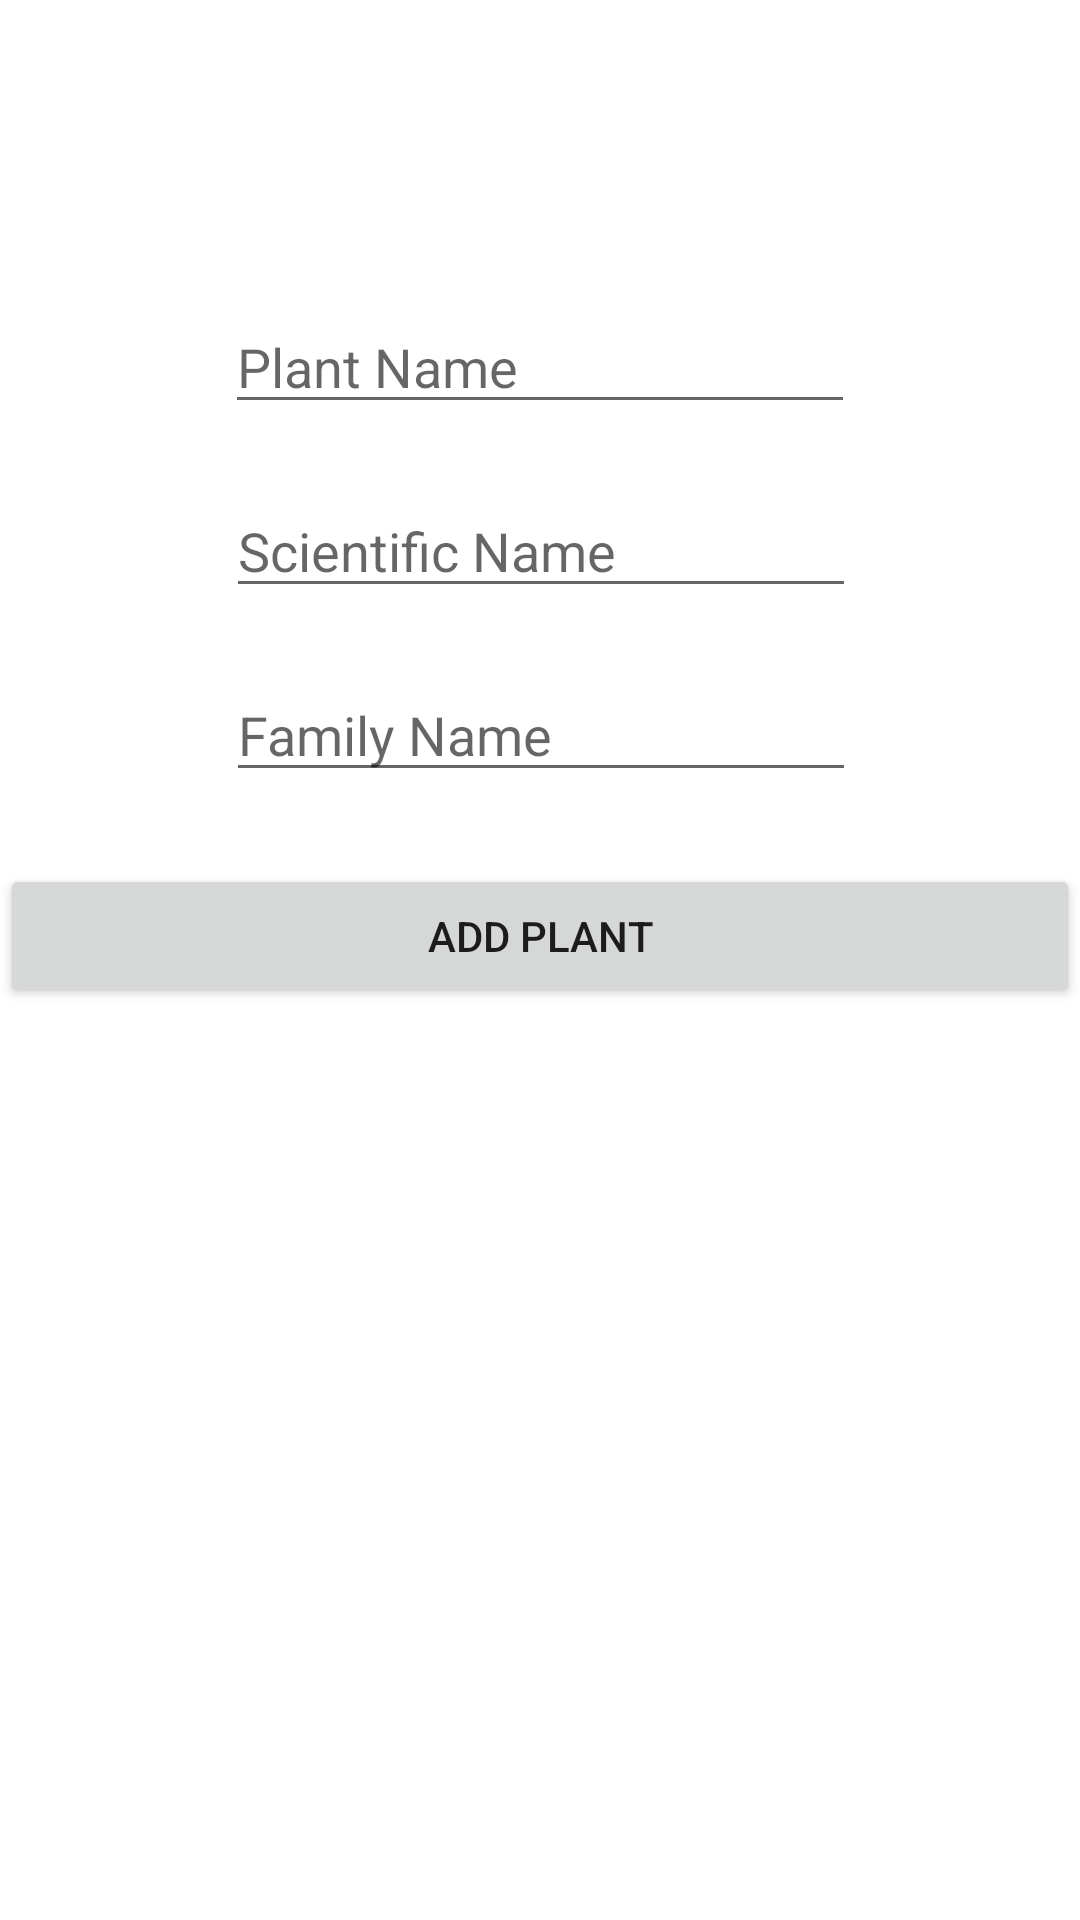

Reconstruct the res/layout file that produces this screen, plus the resources it refers to.
<!-- AndroidManifest.xml: application theme Theme.CS394_HW_PlantApp -->
<!-- res/layout/fragment_add.xml -->
<?xml version="1.0" encoding="utf-8"?>
<androidx.constraintlayout.widget.ConstraintLayout xmlns:android="http://schemas.android.com/apk/res/android"
    xmlns:app="http://schemas.android.com/apk/res-auto"
    xmlns:tools="http://schemas.android.com/tools"
    android:layout_width="match_parent"
    android:layout_height="match_parent"
    tools:context=".fragments.add.AddFragment">

    <EditText
        android:id="@+id/editTextTextPersonName4"
        android:layout_width="wrap_content"
        android:layout_height="wrap_content"
        android:layout_marginTop="100dp"
        android:ems="10"
        android:hint="Plant Name"
        android:inputType="textPersonName"
        app:layout_constraintEnd_toEndOf="parent"
        app:layout_constraintStart_toStartOf="parent"
        app:layout_constraintTop_toTopOf="parent" />

    <EditText
        android:id="@+id/editTextTextPersonName5"
        android:layout_width="wrap_content"
        android:layout_height="wrap_content"
        android:layout_marginTop="20dp"
        android:ems="10"
        android:hint="Family Name"
        android:inputType="textPersonName"
        app:layout_constraintEnd_toEndOf="parent"
        app:layout_constraintHorizontal_bias="0.502"
        app:layout_constraintStart_toStartOf="parent"
        app:layout_constraintTop_toBottomOf="@+id/editTextTextPersonName6" />

    <EditText
        android:id="@+id/editTextTextPersonName6"
        android:layout_width="wrap_content"
        android:layout_height="wrap_content"
        android:layout_marginTop="20dp"
        android:ems="10"
        android:hint="Scientific Name"
        android:inputType="textPersonName"
        app:layout_constraintEnd_toEndOf="parent"
        app:layout_constraintHorizontal_bias="0.502"
        app:layout_constraintStart_toStartOf="parent"
        app:layout_constraintTop_toBottomOf="@+id/editTextTextPersonName4" />

    <Button
        android:id="@+id/button"
        android:layout_width="match_parent"
        android:layout_height="wrap_content"
        android:layout_marginTop="24dp"
        android:text="Add Plant"
        app:layout_constraintEnd_toEndOf="parent"
        app:layout_constraintStart_toStartOf="parent"
        app:layout_constraintTop_toBottomOf="@+id/editTextTextPersonName5" />
</androidx.constraintlayout.widget.ConstraintLayout>
<!-- resources referenced by this layout -->
<resources>
  <style name="Theme.CS394_HW_PlantApp" parent="Theme.MaterialComponents.DayNight.DarkActionBar">
          
          <item name="colorPrimary">@color/purple_500</item>
          <item name="colorPrimaryVariant">@color/purple_700</item>
          <item name="colorOnPrimary">@color/white</item>
          
          <item name="colorSecondary">@color/teal_200</item>
          <item name="colorSecondaryVariant">@color/teal_700</item>
          <item name="colorOnSecondary">@color/black</item>
          
          <item name="android:statusBarColor" tools:targetApi="l">?attr/colorPrimaryVariant</item>
          
      </style>
  <!-- not gathered from this repository: default colours our renderer supplied (Android Studio template values) -->
  <color name="purple_500">#FF6200EE</color>
  <color name="purple_700">#FF3700B3</color>
  <color name="teal_200">#FF03DAC5</color>
  <color name="teal_700">#FF018786</color>
  <color name="black">#FF000000</color>
  <color name="white">#FFFFFFFF</color>
</resources>
